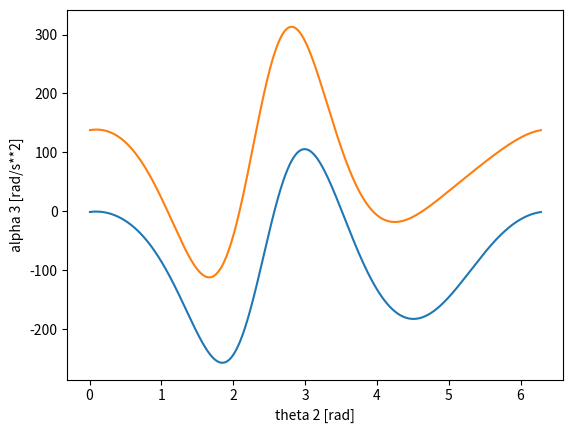

Generate this figure with matplotlib:
from scipy.optimize import fsolve
import math
import numpy as np
import matplotlib.pyplot as plt



resolution=1000
step=2*math.pi/resolution
r1=0.212725
r2=0.0508
r3=0.1825498
r4=0.244475
theta4=2.3911
theta2_dot=52.3599

#variables
theta2=0
theta2s=[]


#incog
theta3=0
theta3_dot=0
theta3_doubledot=0
theta3_doubledots=[]

theta1=0    
theta1_dot=0    
theta1_doubledot=0
theta1_doubledots=[]


def displacement(p):
    theta3, theta1 = p
    return (r2*math.cos(theta2)-r4*math.cos(theta4)-r3*math.cos(theta3)+r1*math.cos(theta1), r2*math.sin(theta2)-r4*math.sin(theta4)-r3*math.sin(theta3)+r1*math.sin(theta1))

def velocity():
    sol=np.array([-r2*math.sin(theta2)*theta2_dot,r2*math.cos(theta2)*theta2_dot])
    equa=np.array([[-r3*math.sin(theta3),r1*math.sin(theta1)],[r3*math.cos(theta3),-r1*math.cos(theta1)]])
    X=np.linalg.inv(equa).dot(sol)
    return (X[0],X[1])

def acceleration():
    result1=-r2*math.cos(theta2)*theta1_dot**2 +r3*math.cos(theta3)*theta3_dot**2-r1*math.cos(theta1)*theta1_dot**2
    result2=-r2*math.sin(theta2)*theta1_dot**2 +r3*math.sin(theta3)*theta3_dot**2-r1*math.sin(theta1)*theta1_dot**2
    sol=np.array([result1,result2])
    equa=np.array([[-r3*math.sin(theta3),r1*math.sin(theta1)],[r3*math.cos(theta3),-r1*math.cos(theta1)]])
    X=np.linalg.inv(equa).dot(sol)
    return (X[0],X[1])
    


for i in range(resolution):
    theta2=theta2+step
    theta3, theta1 =  fsolve(displacement, (theta3,theta1))
    theta3_dot,theta1_dot=velocity()
    theta3_doubledot,theta1_doubledot=acceleration()
    theta2s.append(theta2)
    theta3_doubledots.append(theta3_doubledot)
    theta1_doubledots.append(theta1_doubledot)
    

plt.xlabel("theta 2 [rad]")
plt.plot(theta2s,theta1_doubledots)
plt.ylabel("alpha 1 [rad/s**2]")
plt.show()
plt.plot(theta2s,theta3_doubledots)
plt.ylabel("alpha 3 [rad/s**2]")
plt.show()























